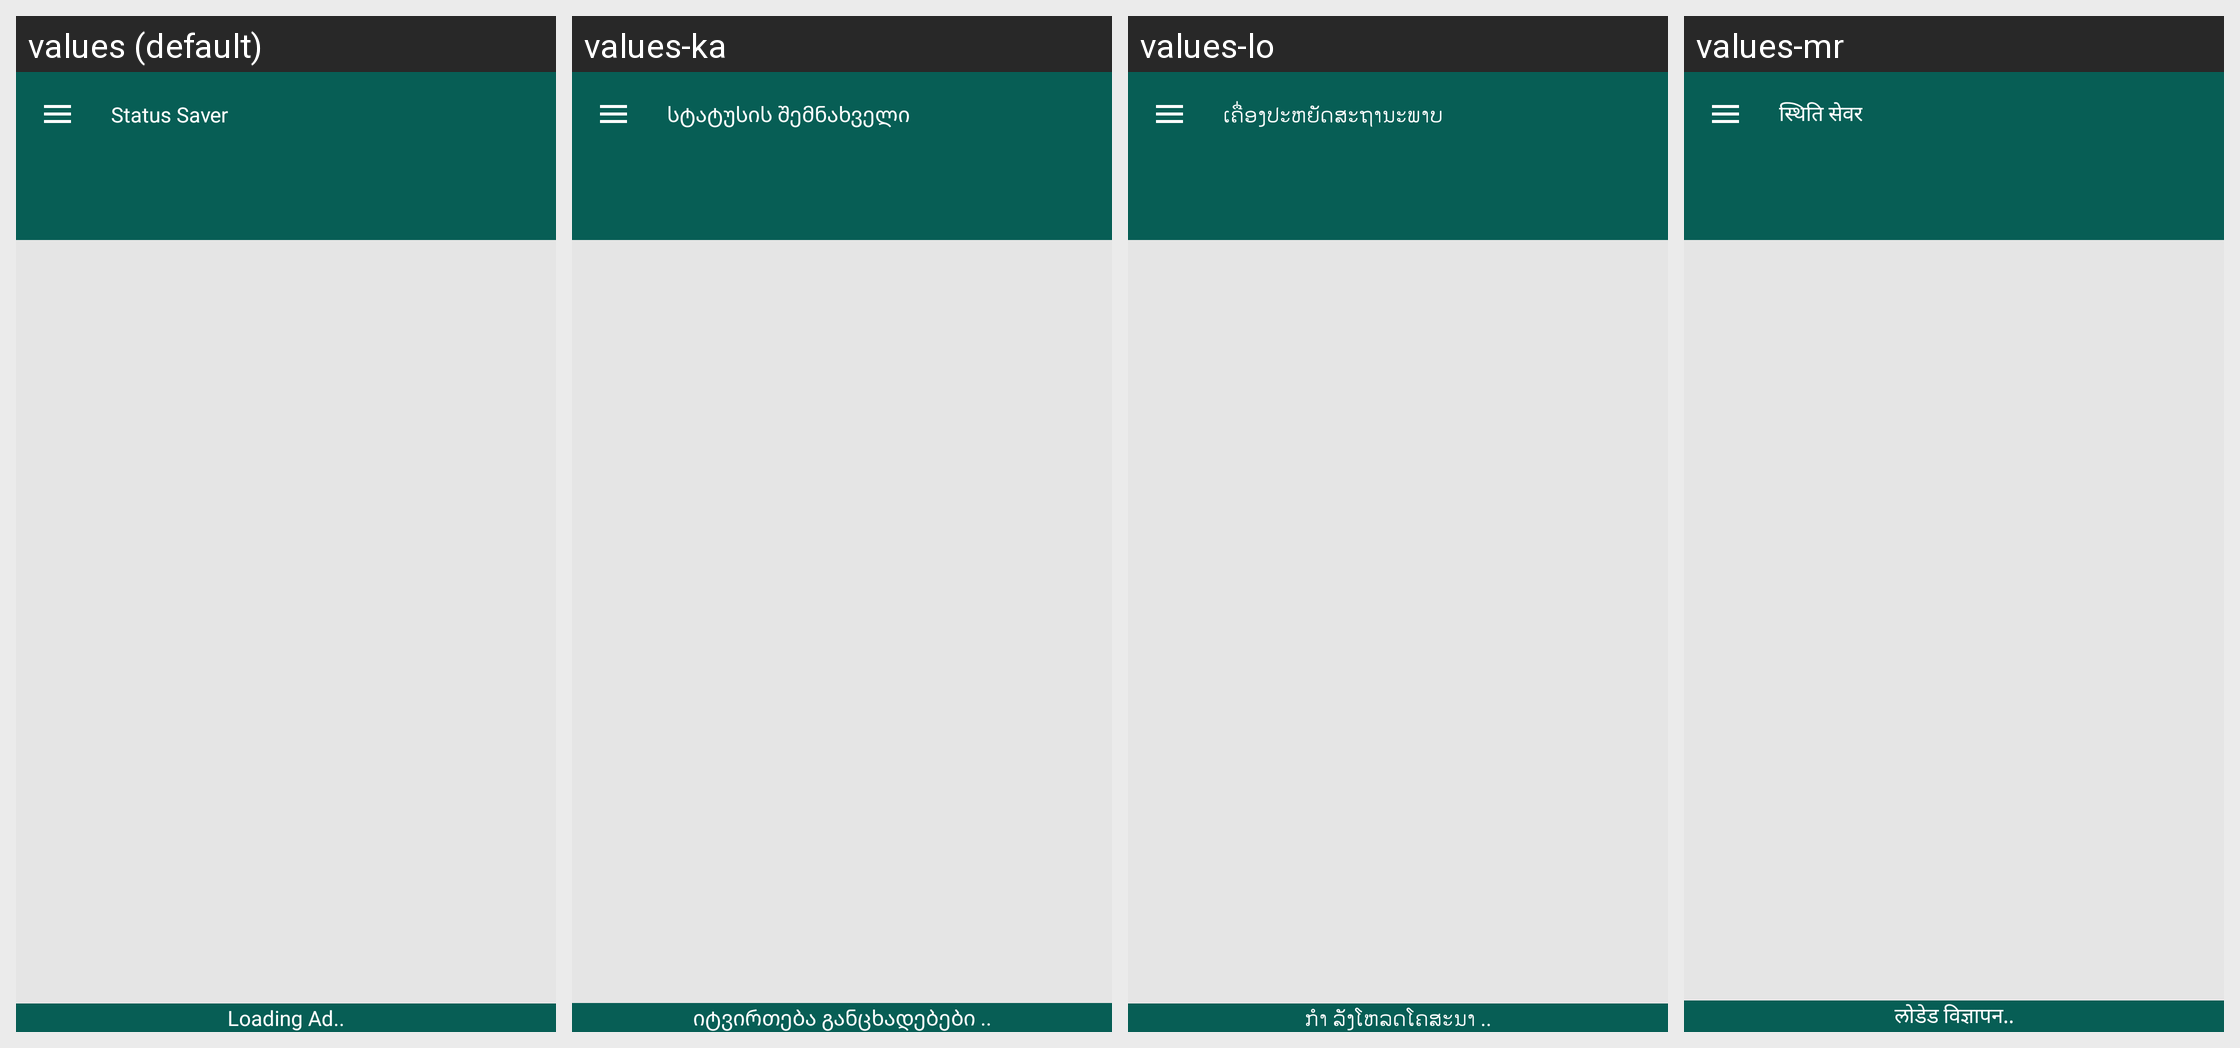

For this localized Android screen grid, give each drawn string resource with its value in every locale shown.
Android screen res/layout/activity_main.xml rendered under 4 locales, left to right: values (default), values-ka, values-lo, values-mr. Device: Nexus 5 (rendered at 1080×1920; each locale shown at half size, 540×960, under a caption strip naming it); theme AppTheme.
Other locales in the repository, not shown: values-am, values-ar, values-az, values-be, values-bn, values-ca, values-cs, values-da, values-de, values-el, values-es, values-et, values-eu, values-fa, values-fr, values-gl, values-hi, values-hr, values-hu, values-hy, values-in, values-is, values-it, values-ja, values-kk, values-km, values-kn, values-ko, values-ky, values-lt, values-lv, values-mn, values-no, values-pa, values-ro, values-ru, values-sl, values-sr, values-ta, values-te, values-th, values-tr, values-uk, values-vi, values-zh, values-zh-rHK, values-zu.
Strings drawn on this screen, with the default value and each locale's value (text and hints the layout hard-codes, and strings that could not be matched under every locale, appear in the picture but are not listed):

app_name
  values: Status Saver
  values-ka: სტატუსის შემნახველი
  values-lo: ເຄື່ອງປະຫຍັດສະຖານະພາບ
  values-mr: स्थिति सेवर

loading_ads
  values: Loading Ad..
  values-ka: იტვირთება განცხადებები ..
  values-lo: ກຳ ລັງໂຫລດໂຄສະນາ ..
  values-mr: लोडेड विज्ञापन..
